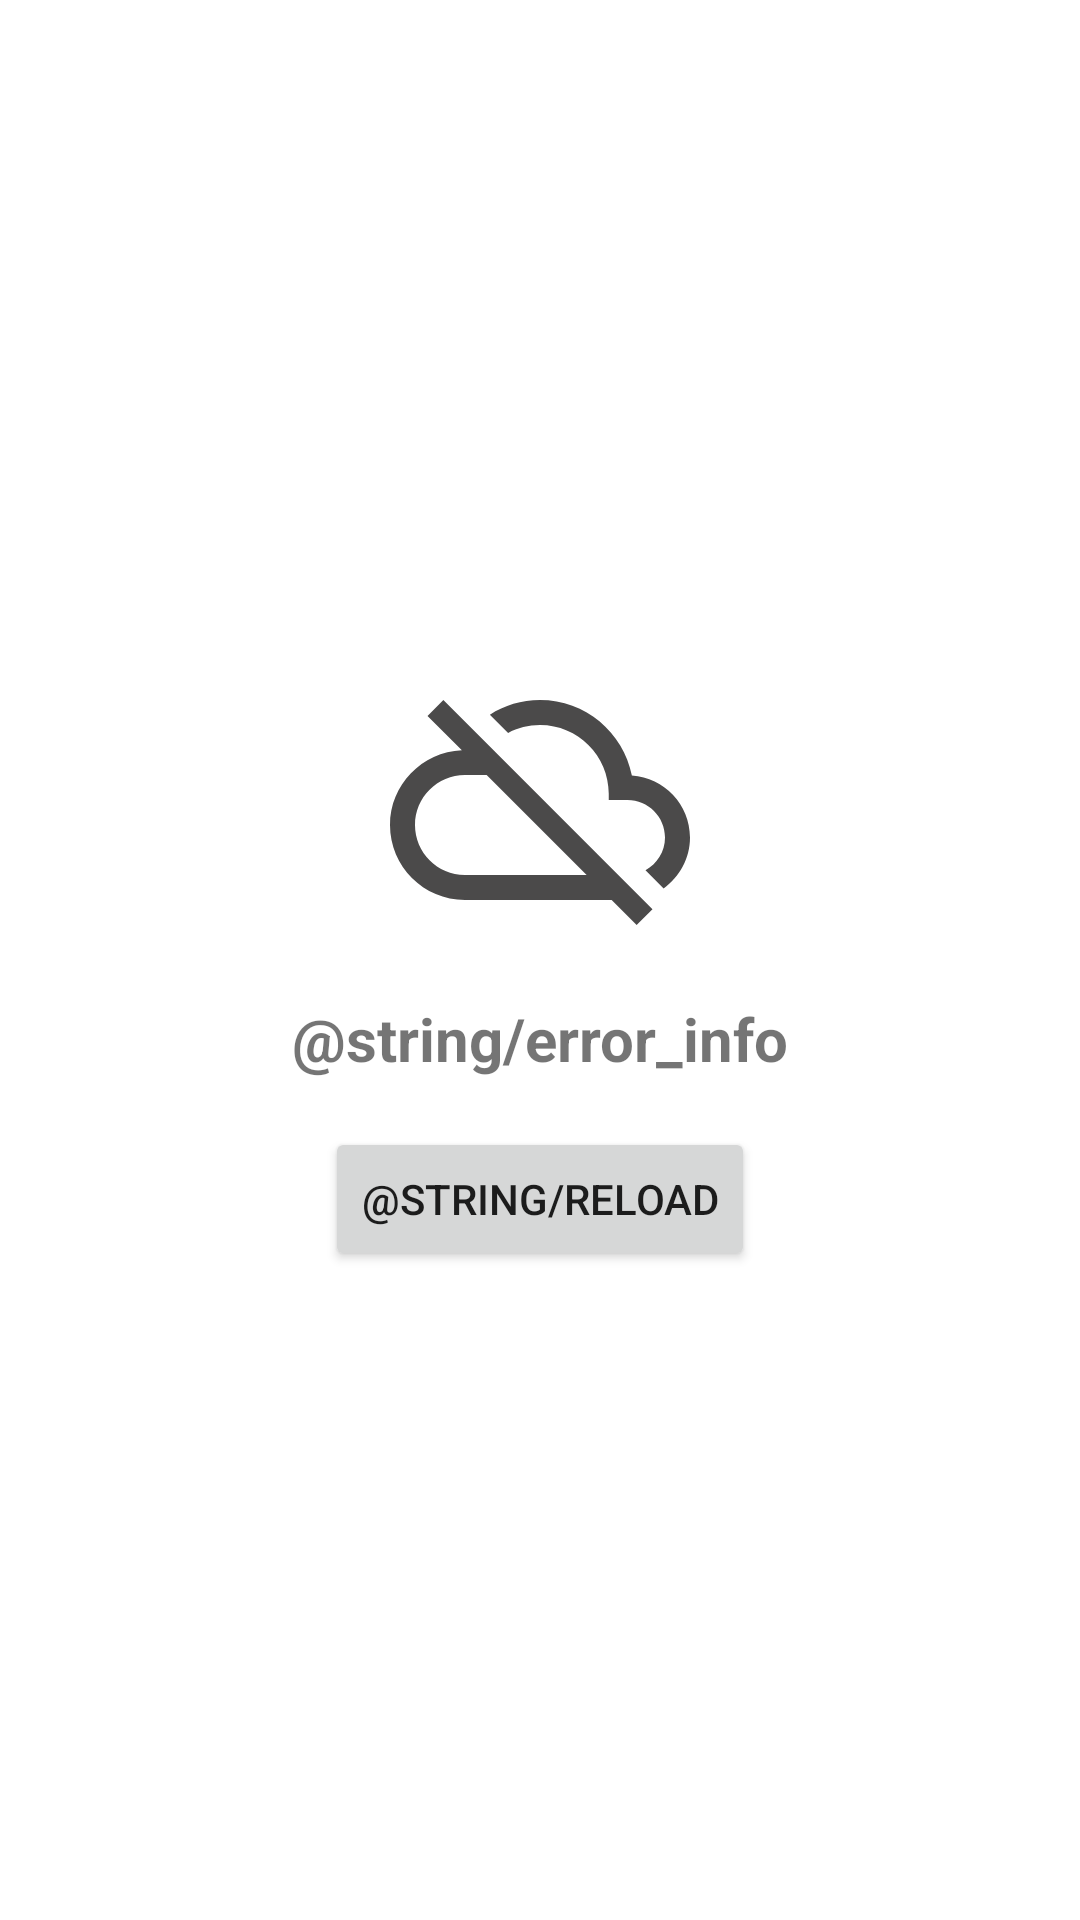

Layout XML and referenced resources for this Android screen:
<!-- AndroidManifest.xml: application theme Theme.LastFmApp -->
<!-- res/layout/error_view.xml -->
<?xml version="1.0" encoding="utf-8"?>
<androidx.constraintlayout.widget.ConstraintLayout xmlns:android="http://schemas.android.com/apk/res/android"
    xmlns:app="http://schemas.android.com/apk/res-auto"
    android:layout_width="match_parent"
    android:layout_height="match_parent">

    <LinearLayout
        android:layout_width="match_parent"
        android:layout_height="wrap_content"
        android:orientation="vertical"
        app:layout_constraintBottom_toBottomOf="parent"
        app:layout_constraintEnd_toEndOf="parent"
        app:layout_constraintStart_toStartOf="parent"
        app:layout_constraintTop_toTopOf="parent">

        <ImageView
            android:id="@+id/img_cloud"
            android:layout_width="100dp"
            android:layout_height="100dp"
            android:layout_gravity="center"
            android:layout_margin="8dp"
            android:src="@drawable/baseline_cloud_off_24" />

        <TextView
            android:id="@+id/tv_err_info"
            android:layout_width="match_parent"
            android:layout_height="wrap_content"
            android:layout_margin="8dp"
            android:gravity="center"
            android:text="@string/error_info"
            android:textSize="20sp"
            android:textStyle="bold" />

        <Button
            android:id="@+id/btn_reload"
            android:layout_width="wrap_content"
            android:layout_height="wrap_content"
            android:layout_gravity="center"
            android:layout_margin="8dp"
            android:text="@string/reload" />

    </LinearLayout>

</androidx.constraintlayout.widget.ConstraintLayout>
<!-- resources referenced by this layout -->
<resources>
  <!-- drawable baseline_cloud_off_24 (drawable) -->
  <vector android:height="24dp" android:tint="#4B4A4A"
      android:viewportHeight="24" android:viewportWidth="24"
      android:width="24dp" xmlns:android="http://schemas.android.com/apk/res/android">
      <path android:fillColor="@android:color/white" android:pathData="M19.35,10.04C18.67,6.59 15.64,4 12,4c-1.48,0 -2.85,0.43 -4.01,1.17l1.46,1.46C10.21,6.23 11.08,6 12,6c3.04,0 5.5,2.46 5.5,5.5v0.5H19c1.66,0 3,1.34 3,3 0,1.13 -0.64,2.11 -1.56,2.62l1.45,1.45C23.16,18.16 24,16.68 24,15c0,-2.64 -2.05,-4.78 -4.65,-4.96zM3,5.27l2.75,2.74C2.56,8.15 0,10.77 0,14c0,3.31 2.69,6 6,6h11.73l2,2L21,20.73 4.27,4 3,5.27zM7.73,10l8,8H6c-2.21,0 -4,-1.79 -4,-4s1.79,-4 4,-4h1.73z"/>
  </vector>
  <style name="Theme.LastFmApp" parent="Theme.MaterialComponents.DayNight.DarkActionBar">
          
          <item name="colorPrimary">@color/purple_500</item>
          <item name="colorPrimaryVariant">@color/purple_700</item>
          <item name="colorOnPrimary">@color/white</item>
          
          <item name="colorSecondary">@color/teal_200</item>
          <item name="colorSecondaryVariant">@color/teal_700</item>
          <item name="colorOnSecondary">@color/black</item>
          
          <item name="android:statusBarColor" tools:targetApi="l">?attr/colorPrimaryVariant</item>
          
      </style>
  <color name="purple_500">#FF6200EE</color>
  <color name="purple_700">#FF3700B3</color>
  <color name="white">#FFFFFFFF</color>
  <color name="teal_200">#FF03DAC5</color>
  <color name="teal_700">#FF018786</color>
  <color name="black">#FF000000</color>
</resources>
